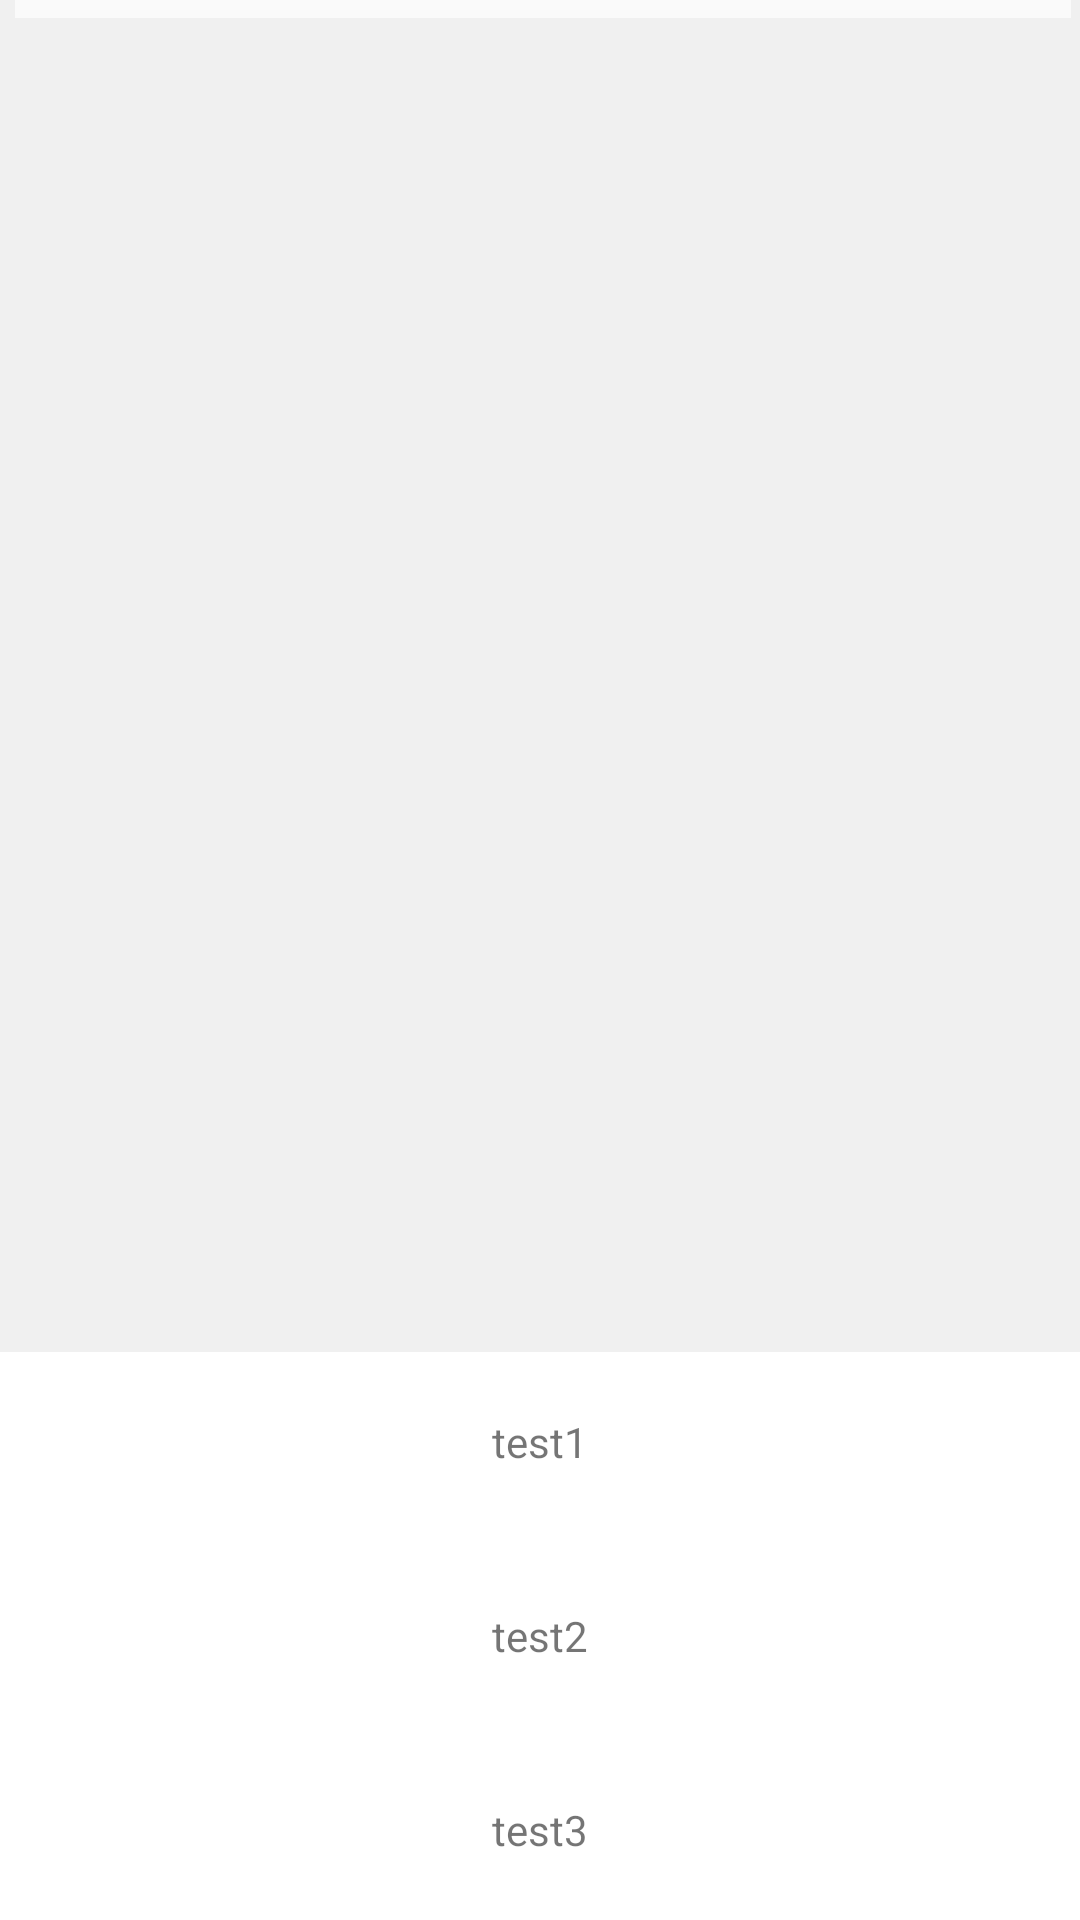

Android layout source for this screen:
<!-- AndroidManifest.xml: application theme AppTheme -->
<!-- res/layout/popup_slide_from_bottom.xml -->
<?xml version="1.0" encoding="utf-8"?>
<RelativeLayout xmlns:android="http://schemas.android.com/apk/res/android"
    android:layout_width="match_parent"
    android:layout_height="match_parent">
    <RelativeLayout
        android:id="@+id/click_to_dismiss"
        android:layout_width="match_parent"
        android:layout_height="match_parent"
        android:background="@drawable/topbar_bg"
        >

        <LinearLayout
            android:id="@+id/popup_anima"
            android:layout_width="match_parent"
            android:layout_height="wrap_content"
            android:orientation="vertical"
            android:layout_alignParentBottom="true"
            android:background="@android:color/white"
            >
            <TextView
                android:id="@+id/tx_1"
                android:layout_width="match_parent"
                android:layout_height="60dp"
                android:gravity="center"
                android:text="test1"/>
            <View
                style="@style/line_style"/>
            <TextView
                android:id="@+id/tx_2"
                android:layout_width="match_parent"
                android:layout_height="60dp"
                android:gravity="center"
                android:text="test2"/>
            <View
                style="@style/line_style"/>
            <TextView
                android:id="@+id/tx_3"
                android:layout_width="match_parent"
                android:layout_height="60dp"
                android:gravity="center"
                android:text="test3"/>

        </LinearLayout>
    </RelativeLayout>

</RelativeLayout>
<!-- resources referenced by this layout -->
<resources>
  <style name="line_style">
          <item name="android:layout_width">match_parent</item>
          <item name="android:layout_height">0.5dp</item>
          <item name="android:background">@color/white</item>
          <item name="android:layout_margin">2dp</item>
      </style>
  <style name="AppTheme" parent="Theme.AppCompat.Light.NoActionBar">
          
          <item name="android:windowActionBar">false</item>
          <item name="android:windowNoTitle">true</item>
          <item name="colorPrimary">@color/bg_color</item>
        <item name="colorPrimaryDark">@color/bg_color</item>
          <item name="android:textColorPrimary">@color/title_text_color</item>
  
      </style>
  <color name="white">#FFFFFF</color>
  <color name="bg_color">#e62f17</color>
  <color name="title_text_color">#E0C501</color>
</resources>
